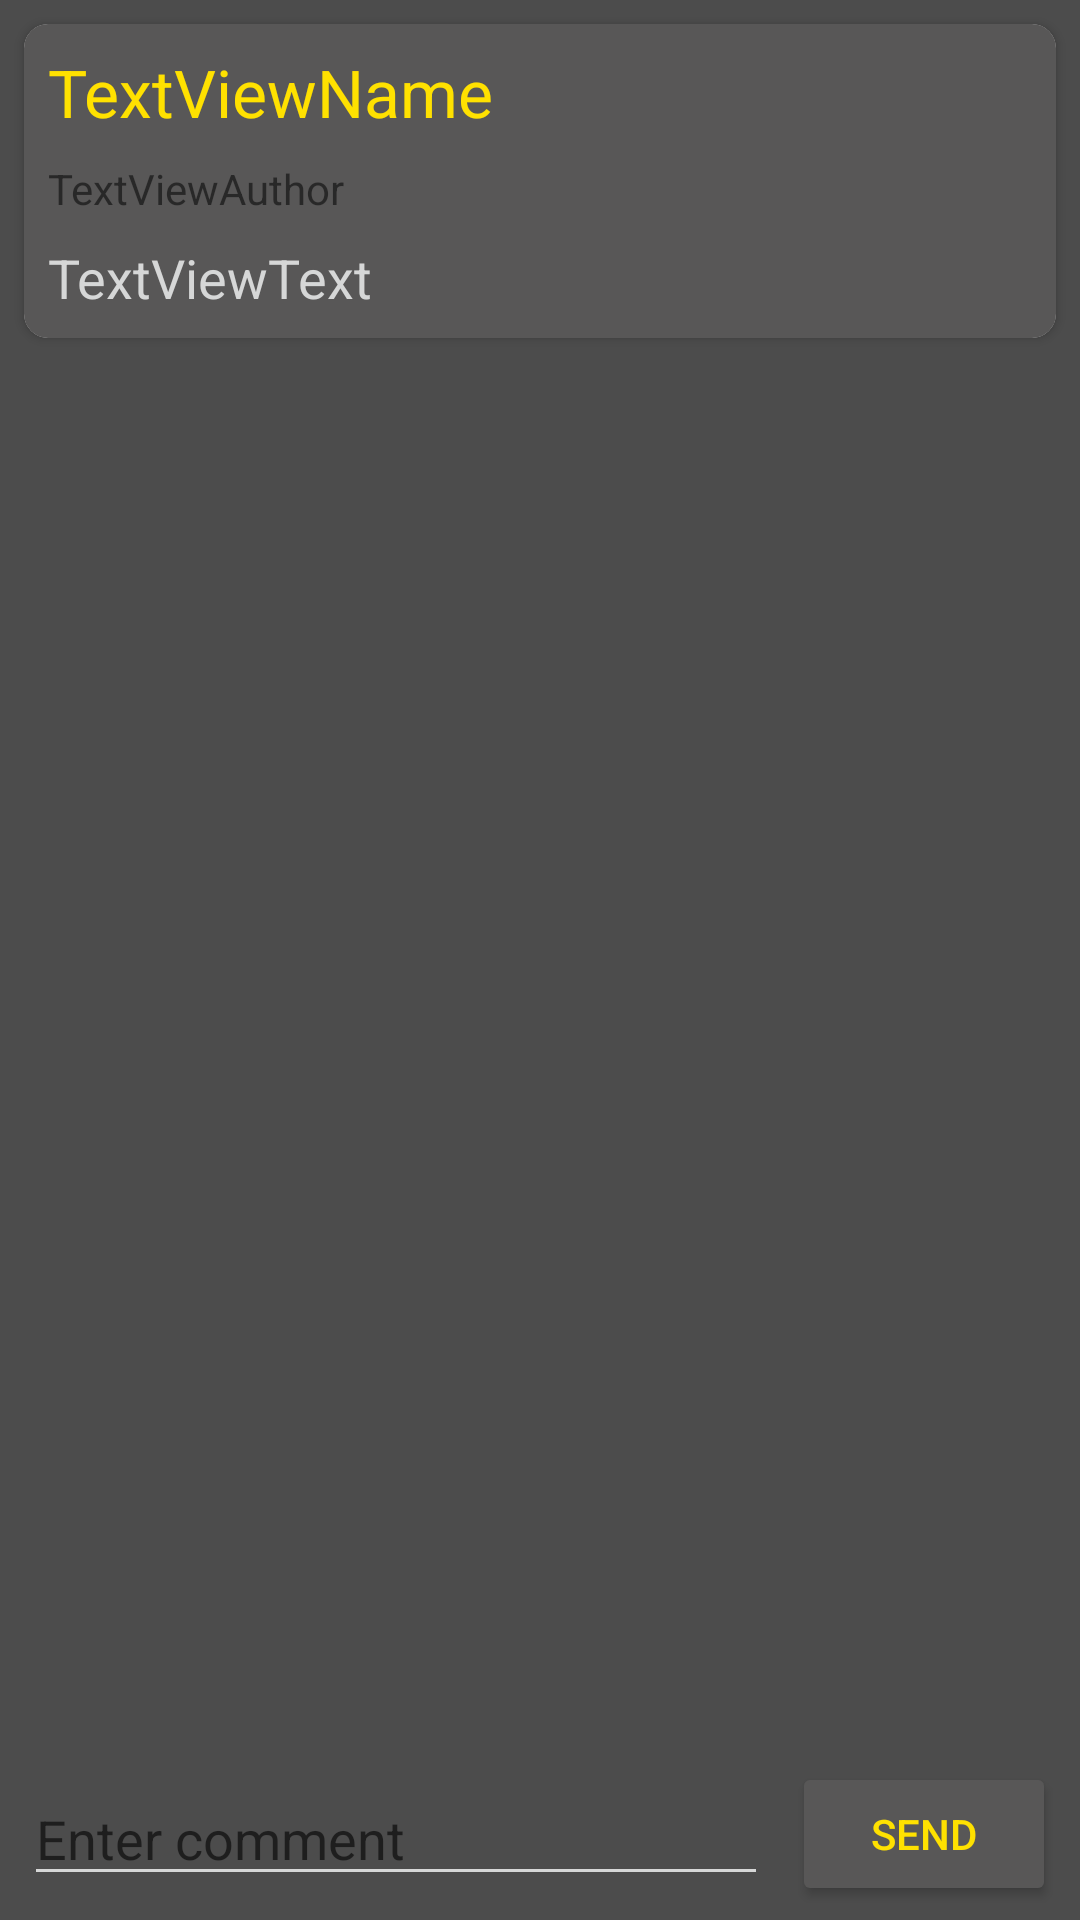

Write the Android layout XML for this screen, with the resource values it uses.
<!-- AndroidManifest.xml: application theme appTheme -->
<!-- res/layout/activity_singlepost.xml -->
<?xml version="1.0" encoding="utf-8"?>
<android.support.constraint.ConstraintLayout xmlns:android="http://schemas.android.com/apk/res/android"
    xmlns:app="http://schemas.android.com/apk/res-auto"
    xmlns:tools="http://schemas.android.com/tools"
    android:layout_width="match_parent"
    android:layout_height="match_parent"
    tools:context=".SinglePostActivity">

    <android.support.v7.widget.CardView
        android:id="@+id/cardView"
        android:layout_width="match_parent"
        android:layout_height="wrap_content"
        android:layout_margin="8dp"
        android:layout_marginEnd="8dp"
        android:layout_marginLeft="8dp"
        android:layout_marginRight="8dp"
        android:layout_marginStart="8dp"
        android:layout_marginTop="8dp"
        app:cardCornerRadius="8dp"
        app:layout_constraintEnd_toEndOf="parent"
        app:layout_constraintStart_toStartOf="parent"
        app:layout_constraintTop_toTopOf="parent">

        <LinearLayout
            android:id="@+id/topText"
            android:layout_width="match_parent"
            android:layout_height="wrap_content"
            android:background="@color/dark_gray"
            android:orientation="vertical">

            <TextView
                android:id="@+id/postName"
                android:layout_width="match_parent"
                android:layout_height="wrap_content"
                android:layout_marginTop="8dp"
                android:layout_marginLeft="8dp"
                android:layout_marginRight="8dp"
                android:text="TextViewName"
                android:textAppearance="@style/TextAppearance.AppCompat.Large" />

            <TextView
                android:id="@+id/postAuthor"
                android:layout_width="wrap_content"
                android:layout_height="wrap_content"
                android:layout_marginTop="8dp"
                android:layout_marginLeft="8dp"
                android:layout_marginRight="8dp"
                android:text="TextViewAuthor"
                android:textAppearance="@style/TextAppearance.AppCompat.Small" />

            <TextView
                android:id="@+id/postText"
                android:layout_width="wrap_content"
                android:layout_height="wrap_content"
                android:layout_margin="8dp"
                android:text="TextViewText"
                android:textAppearance="@style/TextAppearance.AppCompat.Medium" />

        </LinearLayout>
    </android.support.v7.widget.CardView>

    <android.support.v7.widget.RecyclerView
        android:id="@+id/singlePostRecycler"
        android:layout_width="0dp"
        android:layout_height="0dp"
        android:layout_marginBottom="8dp"
        android:layout_marginEnd="8dp"
        android:layout_marginLeft="8dp"
        android:layout_marginRight="8dp"
        android:layout_marginStart="8dp"
        android:layout_marginTop="8dp"
        android:scrollbars="vertical"
        app:layout_constraintBottom_toTopOf="@+id/addCommentEdit"
        app:layout_constraintEnd_toEndOf="parent"
        app:layout_constraintStart_toStartOf="parent"
        app:layout_constraintTop_toBottomOf="@+id/cardView">

    </android.support.v7.widget.RecyclerView>

    <EditText
        android:id="@+id/addCommentEdit"
        android:layout_width="0dp"
        android:layout_height="wrap_content"
        android:layout_marginBottom="8dp"
        android:layout_marginEnd="8dp"
        android:layout_marginLeft="8dp"
        android:layout_marginRight="8dp"
        android:layout_marginStart="8dp"
        android:inputType="text"
        android:hint="@string/enter_comment"
        app:layout_constraintBottom_toBottomOf="parent"
        app:layout_constraintEnd_toStartOf="@+id/addCommentButton"
        app:layout_constraintStart_toStartOf="parent" />

    <Button
        android:id="@+id/addCommentButton"
        android:layout_width="wrap_content"
        android:layout_height="wrap_content"
        android:layout_marginBottom="8dp"
        android:layout_marginEnd="8dp"
        android:layout_marginRight="8dp"
        android:layout_marginTop="8dp"
        android:text="send"
        app:layout_constraintBottom_toBottomOf="parent"
        app:layout_constraintEnd_toEndOf="parent"
        app:layout_constraintTop_toBottomOf="@+id/singlePostRecycler" />

</android.support.constraint.ConstraintLayout>
<!-- resources referenced by this layout -->
<resources>
  <color name="dark_gray">#585757</color>
  <string name="enter_comment">Enter comment</string>
  <style name="appTheme" parent="Theme.AppCompat.DayNight.DarkActionBar">
          
          <item name="colorPrimary">@android:color/black</item>
          <item name="colorPrimaryDark">@color/colorPrimaryDark</item>
          <item name="colorAccent">@color/background_material_dark_1</item>
          <item name="android:textColorPrimary">@color/background_material_dark_1</item>
          <item name="android:textColorPrimaryInverse">@color/background_material_dark_1</item>
          <item name="android:colorBackground">@color/super_dark_grey</item>
          <item name="colorButtonNormal">@color/dark_gray</item>
          <item name="android:textColorSecondary">?attr/colorButtonNormal</item>
      </style>
  <color name="colorPrimaryDark">#303F9F</color>
  <color name="background_material_dark_1">#ffe100</color>
  <color name="super_dark_grey">#4c4c4c</color>
</resources>
